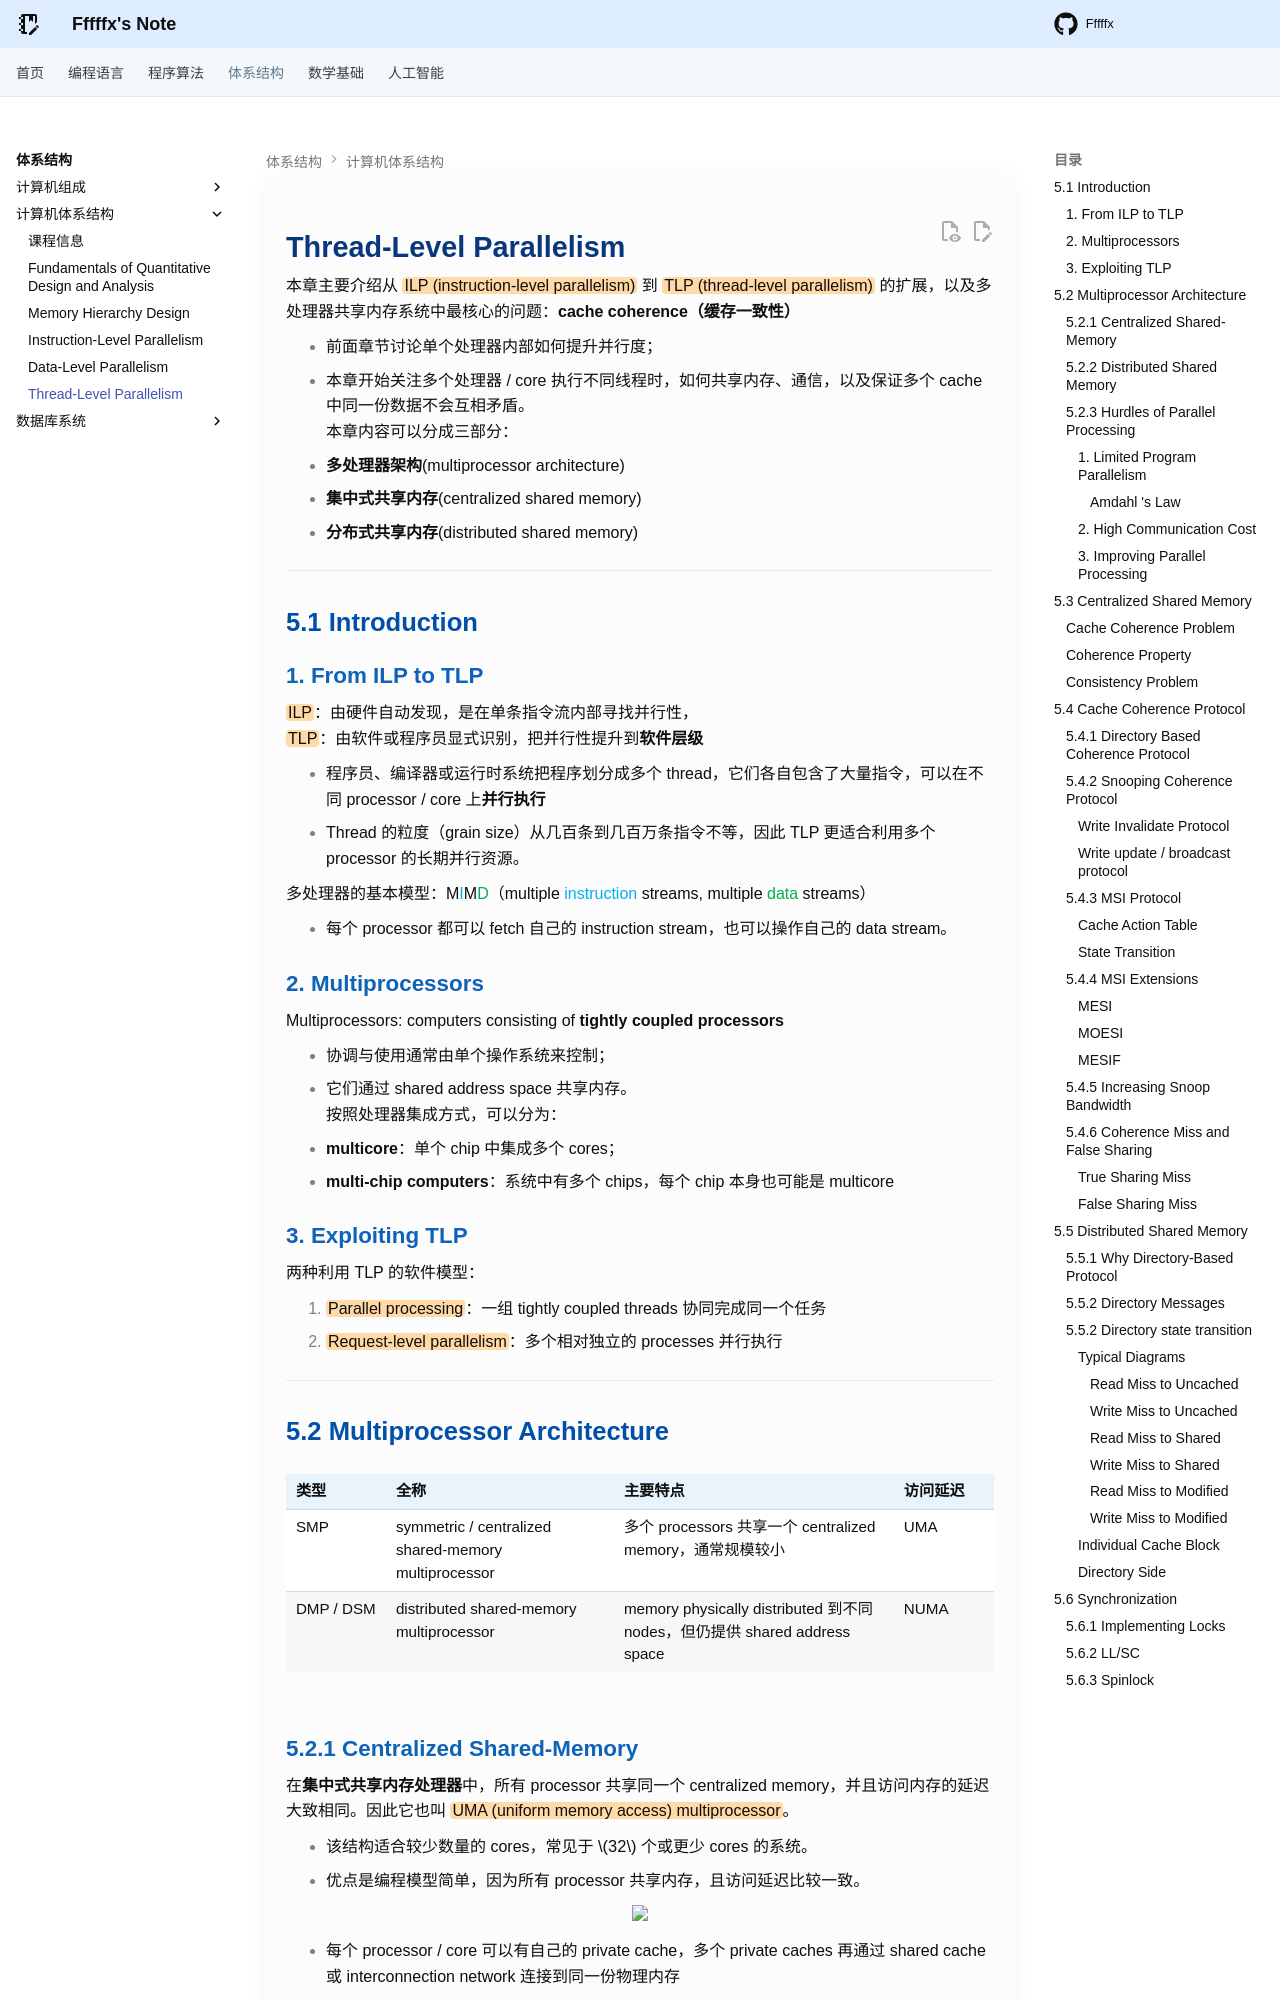

repository: Fffffx0618/PsyBlog · page: System/CA/Chapter5.html · generator: mkdocs

# Thread-Level Parallelism

本章主要介绍从 ==ILP (instruction-level parallelism)== 到 ==TLP (thread-level parallelism)== 的扩展，以及多处理器共享内存系统中最核心的问题：**cache coherence（缓存一致性）**

- 前面章节讨论单个处理器内部如何提升并行度；
- 本章开始关注多个处理器 / core 执行不同线程时，如何共享内存、通信，以及保证多个 cache 中同一份数据不会互相矛盾。
本章内容可以分成三部分：
- **多处理器架构**(multiprocessor architecture)
- **集中式共享内存**(centralized shared memory)
- **分布式共享内存**(distributed shared memory)

---

## 5.1 Introduction

### 1. From ILP to TLP

==ILP==：由硬件自动发现，是在单条指令流内部寻找并行性，
==TLP==：由软件或程序员显式识别，把并行性提升到**软件层级**

- 程序员、编译器或运行时系统把程序划分成多个 thread，它们各自包含了大量指令，可以在不同 processor / core 上**并行执行**
- Thread 的粒度（grain size）从几百条到几百万条指令不等，因此 TLP 更适合利用多个 processor 的长期并行资源。

多处理器的基本模型：M<font color="#00b0f0">I</font>M<font color="#00b050">D</font>（multiple <font color="#00b0f0">instruction</font> streams, multiple <font color="#00b050">data</font> streams）

- 每个 processor 都可以 fetch 自己的 instruction stream，也可以操作自己的 data stream。

### 2. Multiprocessors

Multiprocessors: computers consisting of **tightly coupled processors**

- 协调与使用通常由单个操作系统来控制；
- 它们通过 shared address space 共享内存。
按照处理器集成方式，可以分为：
- **multicore**：单个 chip 中集成多个 cores；
- **multi-chip computers**：系统中有多个 chips，每个 chip 本身也可能是 multicore

### 3. Exploiting TLP

两种利用 TLP 的软件模型：

1. ==Parallel processing==：一组 tightly coupled threads 协同完成同一个任务
2. ==Request-level parallelism==：多个相对独立的 processes 并行执行

---

## 5.2 Multiprocessor Architecture

| 类型 | 全称 | 主要特点 | 访问延迟 |
| :--- | :--- | :--- | :--- |
| SMP | symmetric / centralized shared-memory multiprocessor | 多个 processors 共享一个 centralized memory，通常规模较小 | UMA |
| DMP / DSM | distributed shared-memory multiprocessor | memory physically distributed 到不同 nodes，但仍提供 shared address space | NUMA |

### 5.2.1 Centralized Shared-Memory

在**集中式共享内存处理器**中，所有 processor 共享同一个 centralized memory，并且访问内存的延迟大致相同。因此它也叫 ==UMA (uniform memory access) multiprocessor==。

- 该结构适合较少数量的 cores，常见于 $32$ 个或更少 cores 的系统。
- 优点是编程模型简单，因为所有 processor 共享内存，且访问延迟比较一致。

<div style="text-align: center"><img src="images/image-106.png" width="40%"></div>

- 每个 processor / core 可以有自己的 private cache，多个 private caches 再通过 shared cache 或 interconnection network 连接到同一份物理内存
- 对程序员来说，所有 cores 共享同一个地址空间；
  对硬件来说，关键问题为多个 private caches 中同一个地址的副本如何保持一致
